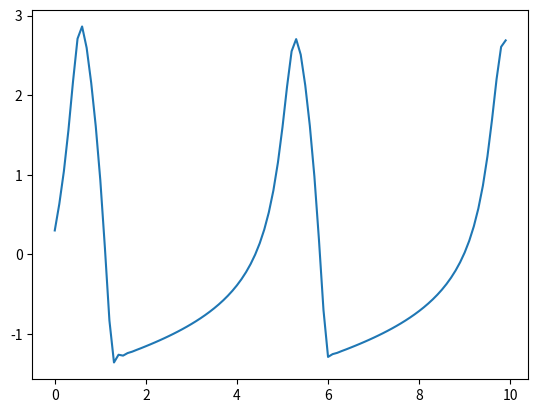

The matplotlib source for this figure:
#オイラー法で常微分方程式を解く　
# Hindmarsh–Rose model

import math
import numpy as np  #NumPyライブラリ
import matplotlib.pyplot as plt  #データ可視化ライブラリ

h=0.1

x = 0
y = 0
z = 0

a = 1
b = 3
c = 1
d = 5

s = 4
xr = -8 / 5
r = 1 / 2000

I = 3




x1 = []
y1 = []

for t in np.arange(0, 10, h):
    print("t=", t, " x=", x," y=", y," z", z)
    phi = (-a * pow(x, 3)) + (b * pow(x, 2))
    psi = c - (d * pow(x, 2))
    x += h * (y + phi - z + I)
    y += h * (psi - y)
    z += h * (r * (s *(x - xr) - z))

    x1.append(t)
    y1.append(x)


plt.plot(x1, y1)
plt.show()

